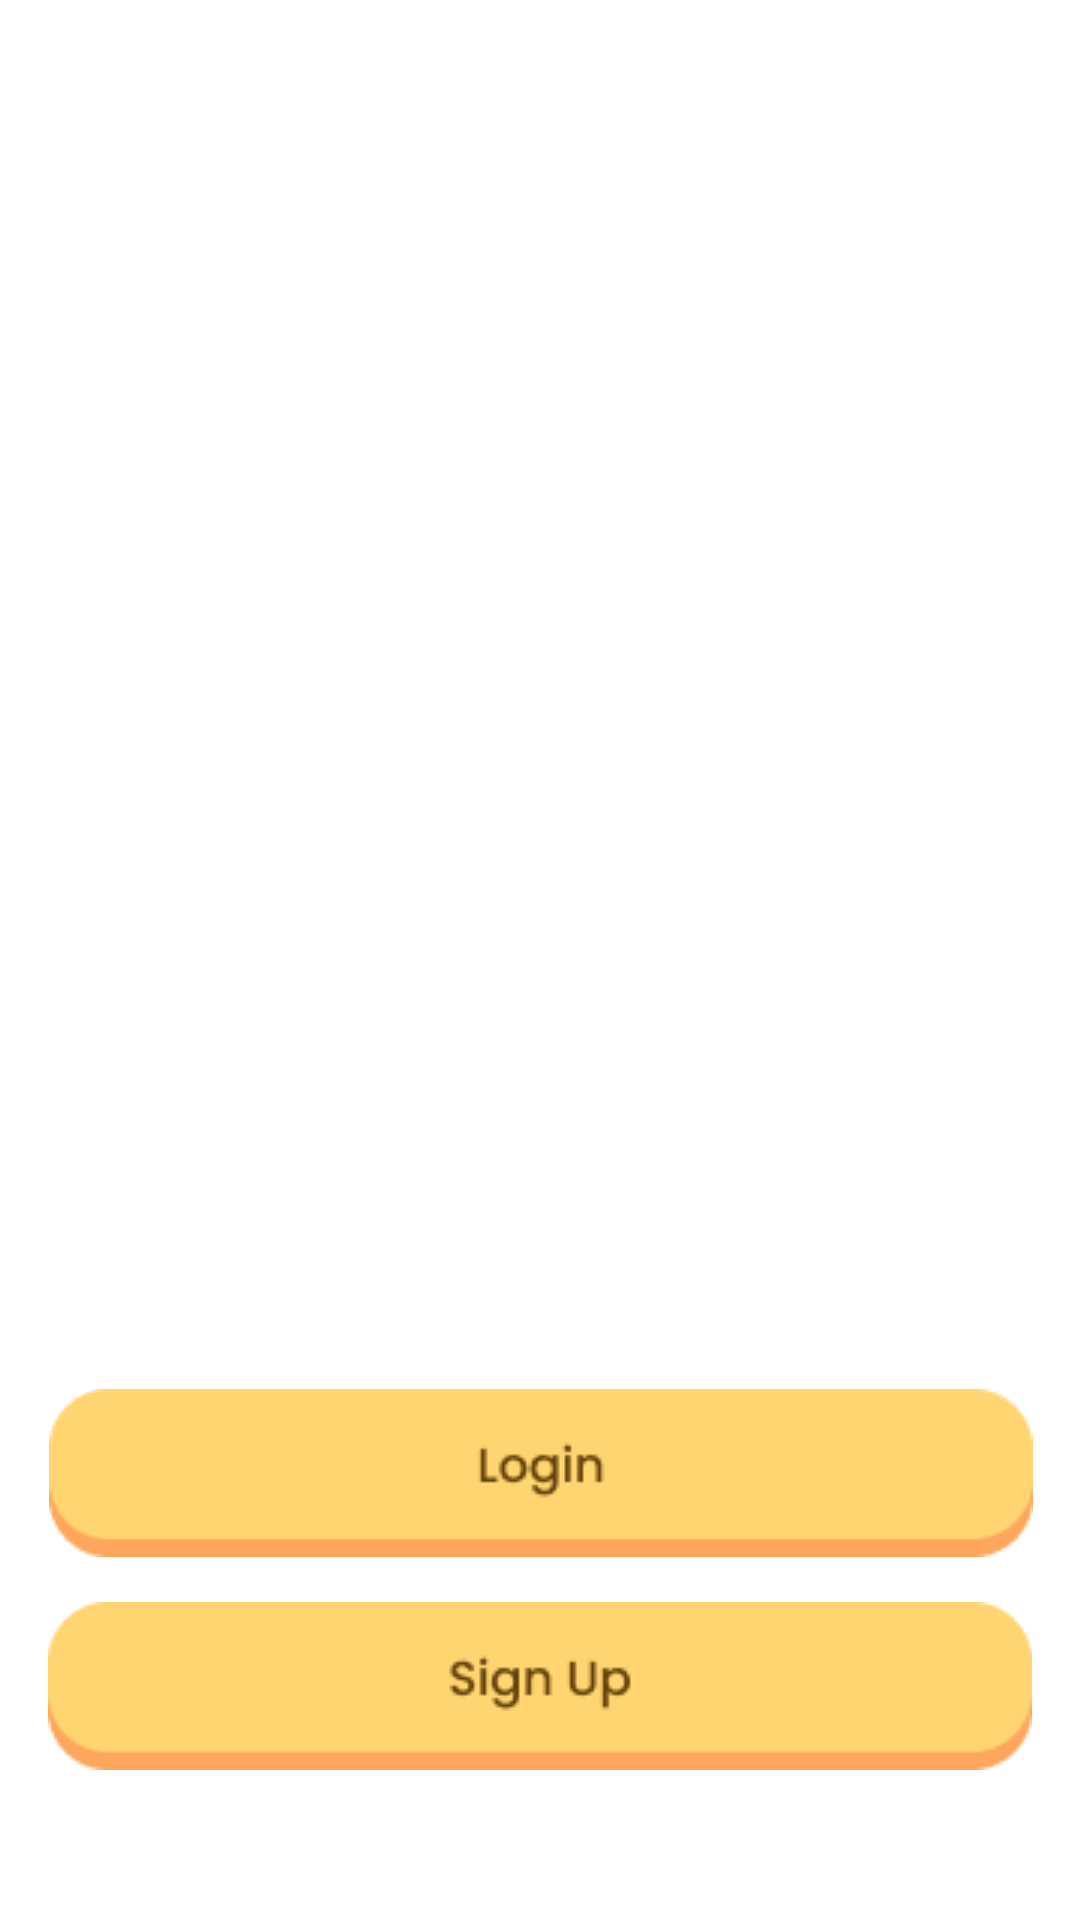

The Android layout XML behind this screen, and the referenced resources:
<!-- AndroidManifest.xml: application theme Theme.CapitalOneBeansprout -->
<!-- res/layout/activity_login.xml -->
<?xml version="1.0" encoding="utf-8"?>
<androidx.constraintlayout.widget.ConstraintLayout
    xmlns:android="http://schemas.android.com/apk/res/android"
    xmlns:tools="http://schemas.android.com/tools"
    xmlns:app="http://schemas.android.com/apk/res-auto"
    android:layout_width="match_parent"
    android:layout_height="match_parent"
    tools:context=".loginActivity">






    <ImageView
        android:id="@+id/buttonImgLogin"
        android:layout_width="wrap_content"
        android:layout_height="wrap_content"
        android:layout_marginStart="20dp"
        android:layout_marginEnd="20dp"
        android:layout_marginBottom="15dp"
        app:layout_constraintBottom_toTopOf="@+id/buttonImgSignUp"
        app:layout_constraintEnd_toEndOf="parent"
        app:layout_constraintHorizontal_bias="0.488"
        app:layout_constraintStart_toStartOf="parent"
        app:srcCompat="@drawable/loginbutton" />

    <ImageView
        android:id="@+id/buttonImgSignUp"
        android:layout_width="wrap_content"
        android:layout_height="wrap_content"
        android:layout_marginStart="20dp"
        android:layout_marginEnd="20dp"
        android:layout_marginBottom="50dp"
        app:layout_constraintBottom_toBottomOf="parent"
        app:layout_constraintEnd_toEndOf="parent"
        app:layout_constraintStart_toStartOf="parent"
        app:srcCompat="@drawable/signupbutton" />


</androidx.constraintlayout.widget.ConstraintLayout>
<!-- resources referenced by this layout -->
<resources>
  <!-- drawable loginbutton: png bitmap (drawable, 2043 bytes) -->
  <!-- drawable signupbutton: png bitmap (drawable, 2313 bytes) -->
  <style name="Theme.CapitalOneBeansprout" parent="Theme.MaterialComponents.DayNight.NoActionBar">
          
          <item name="colorPrimary">@color/purple_500</item>
          <item name="colorPrimaryVariant">@color/purple_700</item>
          <item name="colorOnPrimary">@color/white</item>
          
          <item name="colorSecondary">@color/teal_200</item>
          <item name="colorSecondaryVariant">@color/teal_700</item>
          <item name="colorOnSecondary">@color/black</item>
          
          <item name="android:statusBarColor" tools:targetApi="l">?attr/colorPrimaryVariant</item>
          
      </style>
  <!-- not gathered from this repository: default colours our renderer supplied (Android Studio template values) -->
  <color name="purple_500">#FF6200EE</color>
  <color name="purple_700">#FF3700B3</color>
  <color name="teal_200">#FF03DAC5</color>
  <color name="teal_700">#FF018786</color>
  <color name="black">#FF000000</color>
  <color name="white">#FFFFFFFF</color>
</resources>
